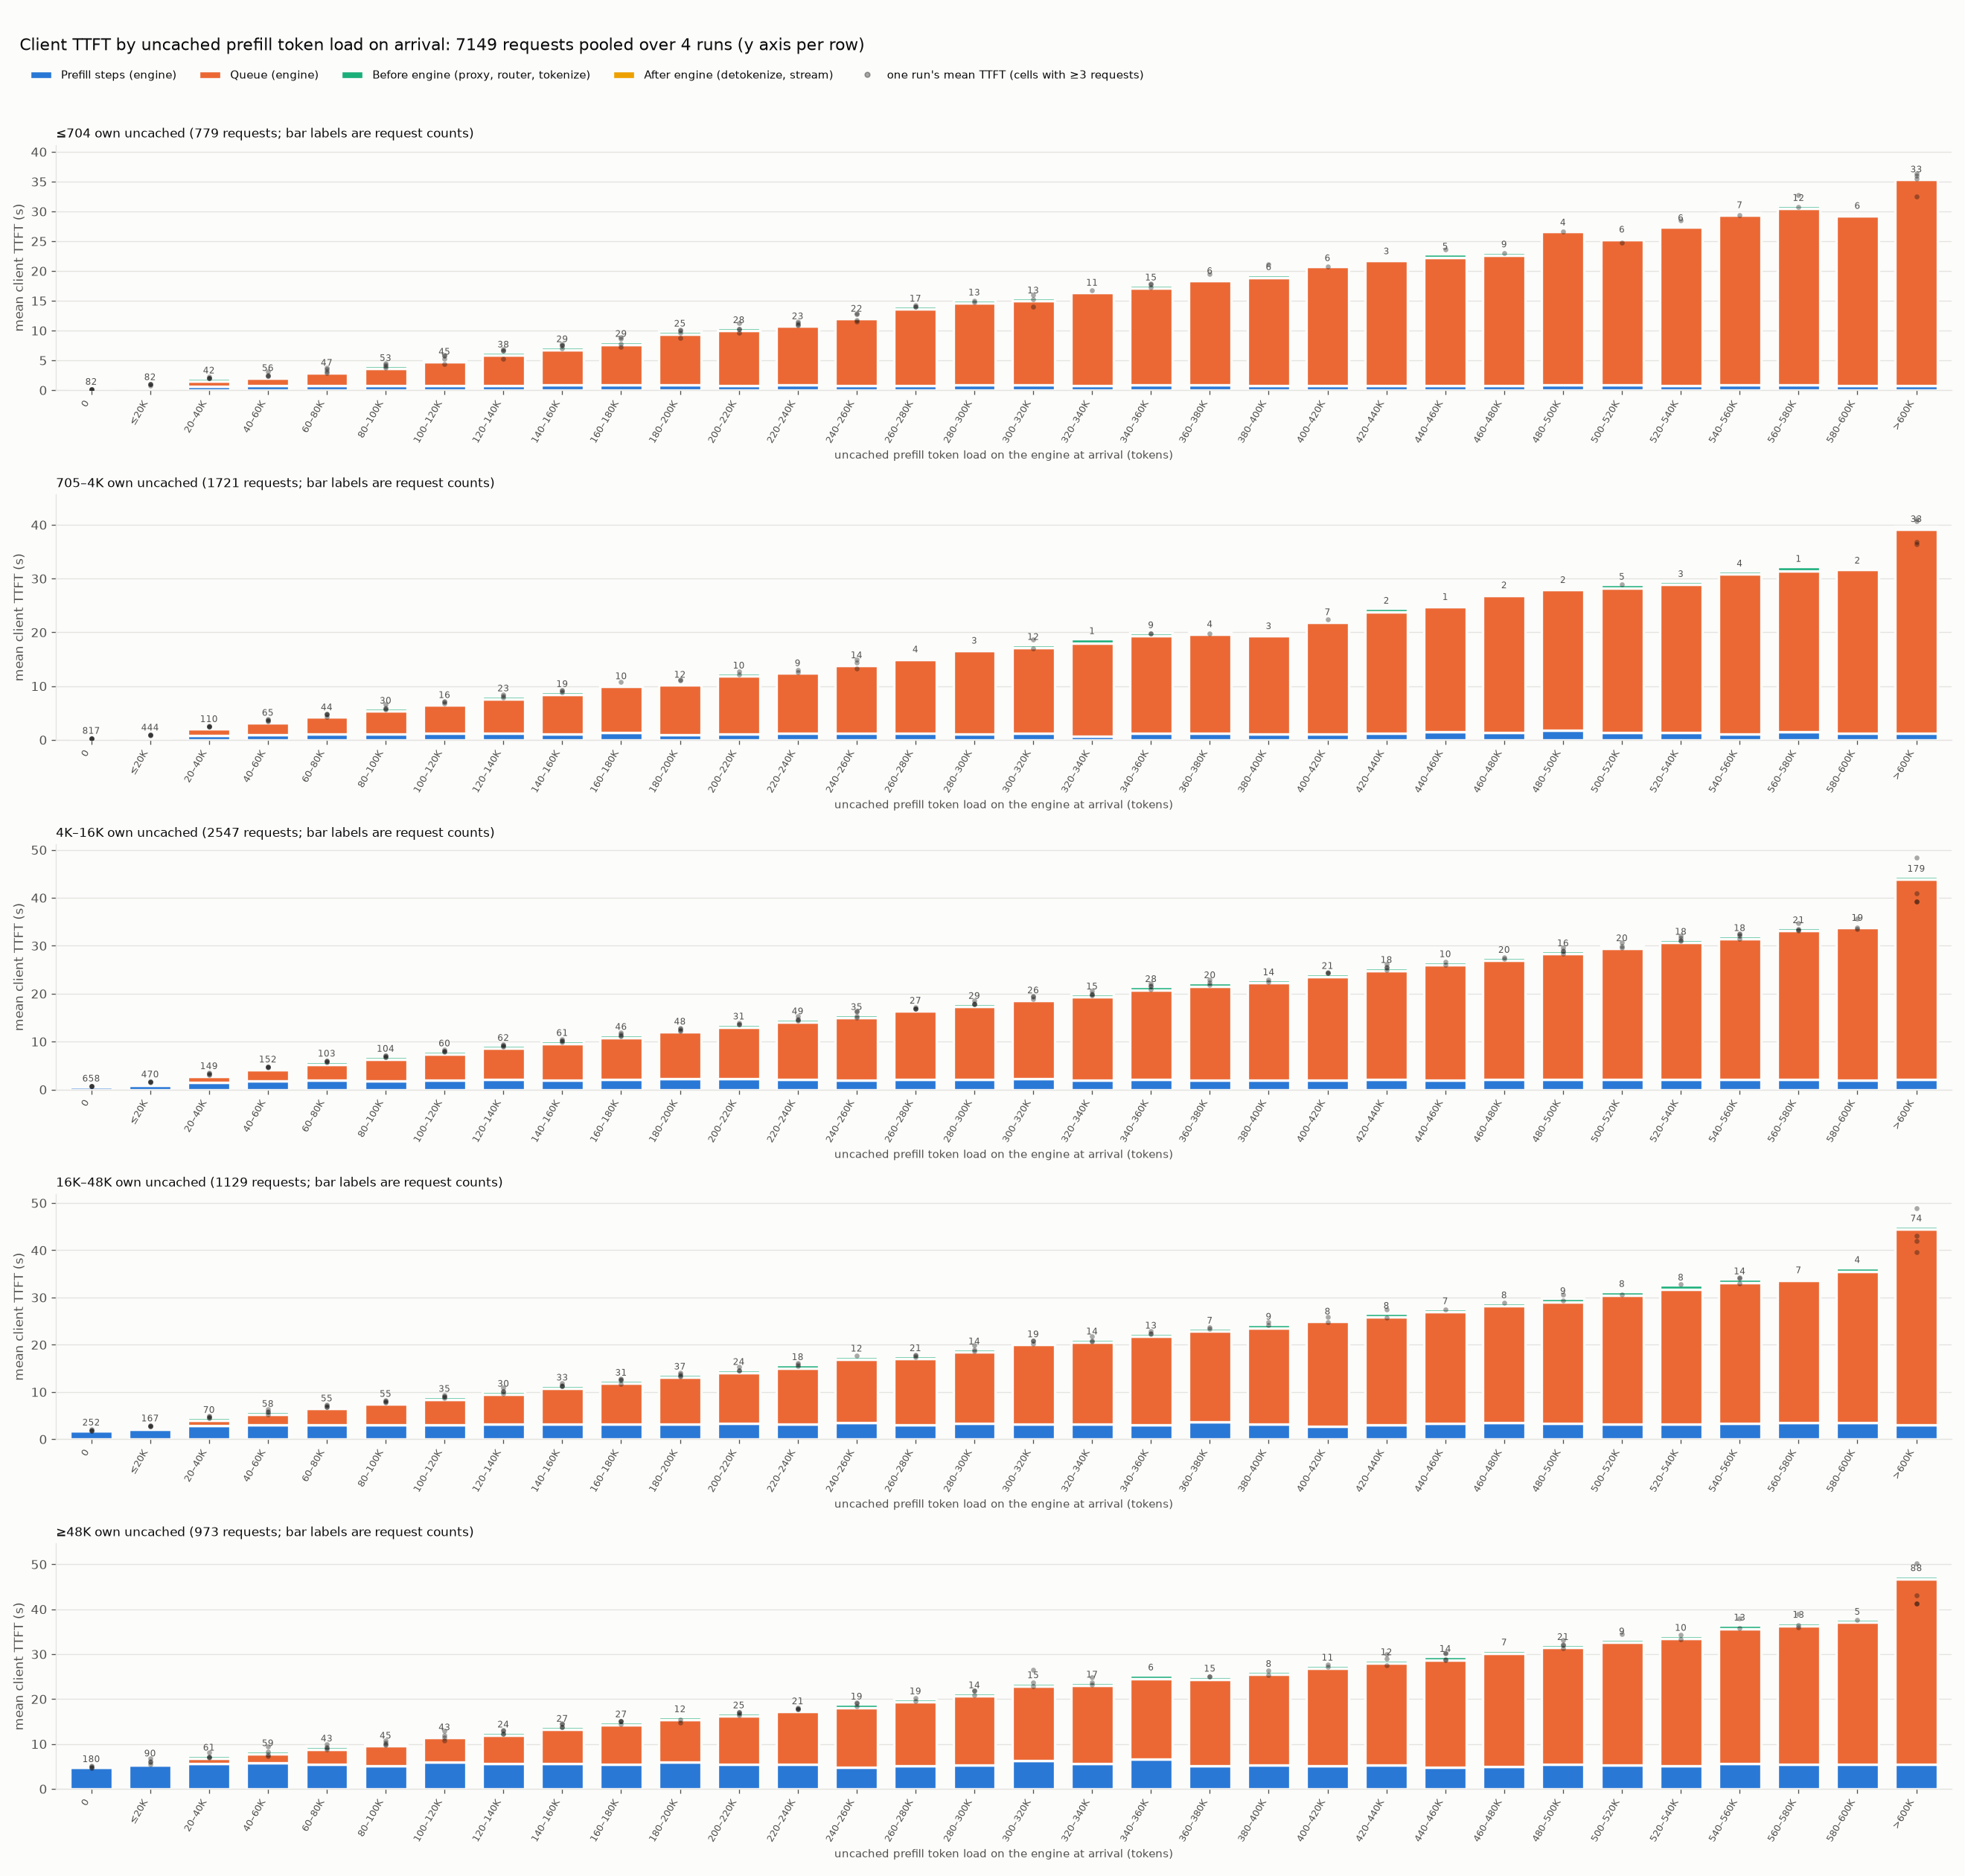

The file beside this chart, header and first rows:
size_band, bin, bin_index, requests, mean_own_uncached, mean_client_ttft_ms, mean_prefill_ms, mean_queue_ms, mean_pre_ms, mean_post_ms
≤704, 0, 0, 82, 473.8, 148.6, 52.1, 18.15, 66.74, 11.61
≤704, ≤20K, 1, 82, 452.9, 935.3, 215.3, 319.5, 380.7, 19.74
≤704, 20–40K, 2, 42, 450.8, 2054, 704.9, 874.7, 457.6, 16.45
≤704, 40–60K, 3, 56, 473.4, 2457, 785.4, 1266, 384.1, 21.15
≤704, 60–80K, 4, 47, 456, 3343, 817.4, 2102, 401.9, 21.52
≤704, 80–100K, 5, 53, 468.9, 4137, 819.6, 2881, 412.4, 23.66
≤704, 100–120K, 6, 45, 432.2, 5200, 825.1, 3936, 416.7, 21.9
≤704, 120–140K, 7, 38, 455.3, 6407, 824.2, 5099, 456.4, 27.52
≤704, 140–160K, 8, 29, 441.9, 7307, 834.9, 5941, 511.7, 19.25
≤704, 160–180K, 9, 29, 433, 8203, 851.9, 6850, 480.2, 20.15
≤704, 180–200K, 10, 25, 438.8, 9919, 849.2, 8599, 449.1, 21.21
≤704, 200–220K, 11, 28, 454.2, 10512, 821.5, 9182, 487.2, 21.16
≤704, 220–240K, 12, 23, 445.6, 11162, 832.8, 9947, 358.2, 23.4
≤704, 240–260K, 13, 22, 440.5, 12420, 830.6, 11170, 397.7, 21.71
≤704, 260–280K, 14, 17, 431.9, 14111, 822, 12788, 479.2, 21.75
≤704, 280–300K, 15, 13, 472.6, 15142, 833.6, 13772, 514.3, 21.97
≤704, 300–320K, 16, 13, 460.2, 15485, 837, 14205, 426.5, 16.89
≤704, 320–340K, 17, 11, 443.8, 16780, 826.7, 15503, 436.4, 13.62
≤704, 340–360K, 18, 15, 464.6, 17661, 854.5, 16341, 452.3, 12.58
≤704, 360–380K, 19, 6, 451.8, 18747, 849.4, 17553, 333.8, 11.32
≤704, 380–400K, 20, 6, 429.8, 19398, 827.2, 18050, 490.8, 29.54
≤704, 400–420K, 21, 6, 450.8, 20911, 827.5, 19906, 171.8, 5.649
≤704, 420–440K, 22, 3, 432.0, 22055, 817.1, 20887, 336.9, 13.63
≤704, 440–460K, 23, 5, 498.6, 22853, 830.2, 21462, 548.8, 11.97
≤704, 460–480K, 24, 9, 390.7, 23213, 800.8, 21781, 608.1, 23.14
≤704, 480–500K, 25, 4, 536.0, 26890, 839, 25850, 192.2, 9.061
≤704, 500–520K, 26, 6, 461.2, 25702, 888.2, 24340, 452.6, 20.33
≤704, 520–540K, 27, 6, 462.0, 27645, 814.2, 26551, 268.6, 11.41
≤704, 540–560K, 28, 7, 412.7, 29801, 842.7, 28565, 379.1, 14.41
≤704, 560–580K, 29, 12, 452.5, 31015, 858.2, 29654, 482.9, 19.67
≤704, 580–600K, 30, 6, 440.5, 29678, 825.2, 28408, 431.3, 14.1
≤704, >600K, 31, 33, 428.0, 35806, 822.5, 34571, 391.1, 21.36
705–4K, 0, 0, 817, 2143, 296.6, 166, 20.48, 91.44, 18.69
705–4K, ≤20K, 1, 444, 2268, 892.2, 366, 174.2, 328.8, 23.2
705–4K, 20–40K, 2, 110, 2170, 2472, 866.7, 1136, 430.6, 38.56
705–4K, 40–60K, 3, 65, 1885, 3647, 966.4, 2194, 451, 35.33
705–4K, 60–80K, 4, 44, 2114, 4664, 1136, 3074, 419.8, 34.39
705–4K, 80–100K, 5, 30, 1685, 5905, 1082, 4257, 533, 33.05
705–4K, 100–120K, 6, 16, 2147, 6944, 1284, 5194, 431.2, 34.35
705–4K, 120–140K, 7, 23, 1901, 8187, 1193, 6434, 523.8, 36.48
705–4K, 140–160K, 8, 19, 1651, 8990, 1090, 7383, 477.1, 39.76
705–4K, 160–180K, 9, 10, 1973, 10442, 1337, 8623, 444.5, 36.82
705–4K, 180–200K, 10, 12, 1297, 10733, 1016, 9231, 456.1, 30.47
705–4K, 200–220K, 11, 10, 1655, 12433, 1149, 10772, 475.9, 35.95
705–4K, 220–240K, 12, 9, 1480, 12869, 1179, 11262, 403, 25.23
705–4K, 240–260K, 13, 14, 1781, 14343, 1207, 12668, 426, 42.14
705–4K, 260–280K, 14, 4, 1438, 15426, 1195, 13762, 438.5, 30.61
705–4K, 280–300K, 15, 3, 1783, 17049, 1100, 15537, 376.9, 35.54
705–4K, 300–320K, 16, 12, 1746, 17765, 1224, 15970, 537.1, 34.54
705–4K, 320–340K, 17, 1, 731.0, 18844, 729.7, 17307, 780.6, 27.11
705–4K, 340–360K, 18, 9, 1958, 19939, 1257, 18095, 552.1, 34.54
705–4K, 360–380K, 19, 4, 1827, 20122, 1213, 18413, 459.7, 36.46
705–4K, 380–400K, 20, 3, 1472, 19755, 1098, 18283, 307.5, 65.38
705–4K, 400–420K, 21, 7, 1668, 22359, 1054, 20822, 462, 20.95
705–4K, 420–440K, 22, 2, 2099, 24499, 1228, 22579, 661, 30.38
705–4K, 440–460K, 23, 1, 3221, 25188, 1575, 23189, 402, 21.93
705–4K, 460–480K, 24, 2, 1705, 27366, 1321, 25529, 481.1, 34.92
705–4K, 480–500K, 25, 2, 2425, 28352, 1833, 26109, 350.5, 59.63
705–4K, 500–520K, 26, 5, 1688, 28941, 1347, 26882, 675, 37.37
705–4K, 520–540K, 27, 3, 1860, 29458, 1355, 27522, 535, 46.17
... 100 more rows
